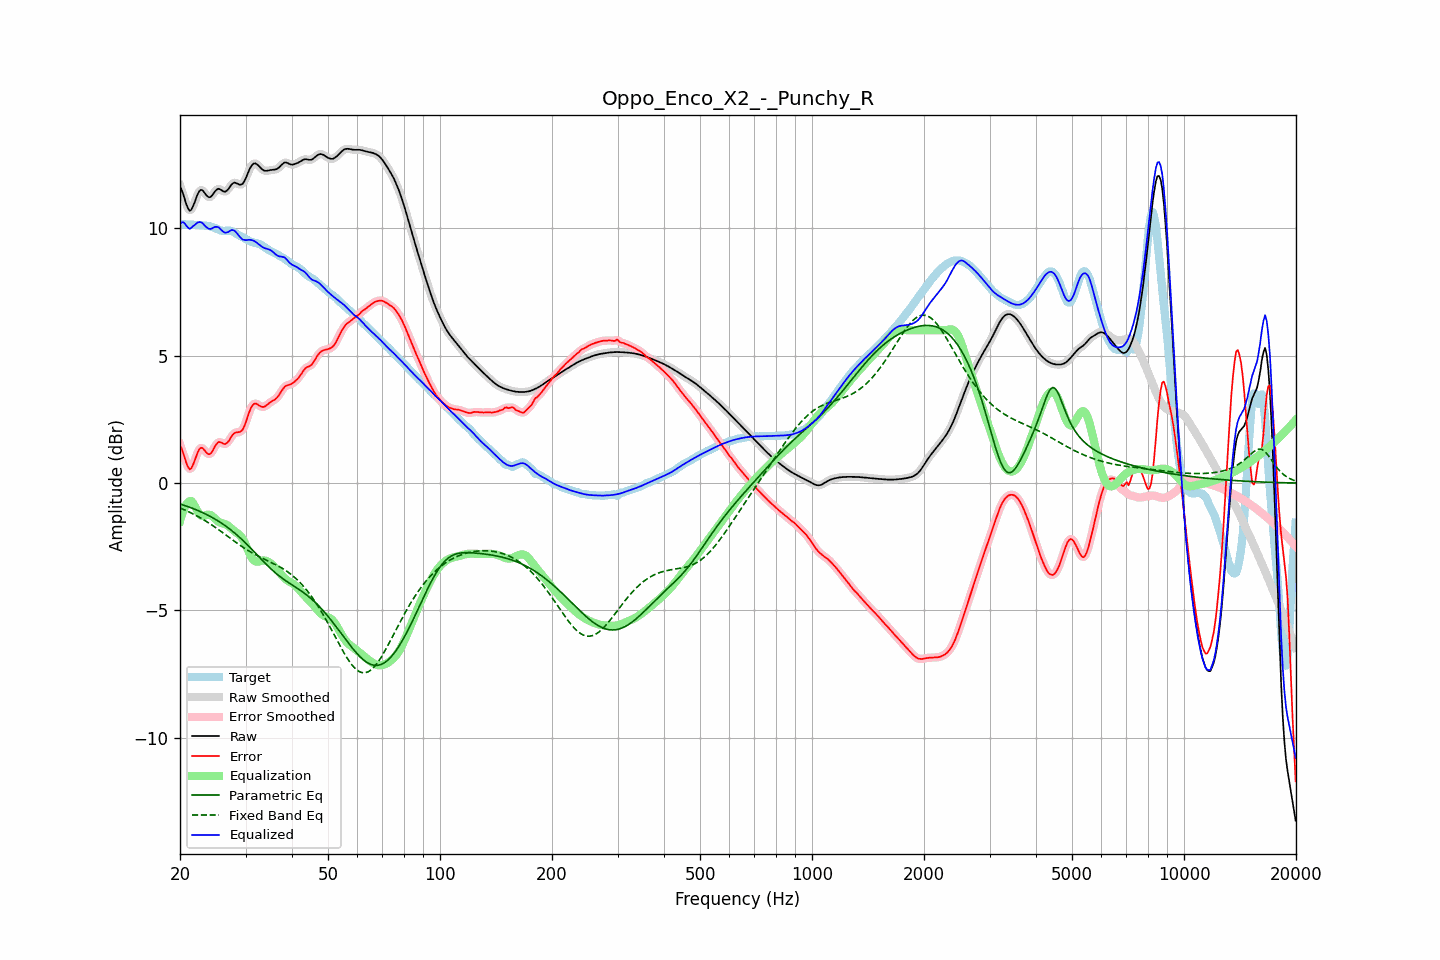

Data behind this chart, as committed beside it:
frequency, raw, error, smoothed, error_smoothed, equalization, parametric_eq, fixed_band_eq, equalized_raw, equalized_smoothed, target
20.00, 11.65, 1.50, 11.68, 1.52, -1.50, -0.82, -0.97, 10.16, 10.19, 10.16
20.20, 11.51, 1.35, 11.49, 1.33, -1.28, -0.84, -1.00, 10.23, 10.21, 10.16
20.40, 11.34, 1.18, 11.30, 1.15, -1.10, -0.86, -1.03, 10.24, 10.21, 10.16
20.61, 11.13, 0.98, 11.13, 0.97, -0.95, -0.88, -1.06, 10.18, 10.18, 10.16
20.81, 10.93, 0.78, 10.93, 0.78, -0.83, -0.90, -1.08, 10.10, 10.10, 10.15
21.02, 10.78, 0.63, 10.78, 0.63, -0.76, -0.93, -1.11, 10.03, 10.02, 10.15
21.23, 10.69, 0.54, 10.71, 0.56, -0.71, -0.95, -1.14, 9.98, 10.00, 10.15
21.44, 10.72, 0.58, 10.73, 0.59, -0.70, -0.97, -1.17, 10.02, 10.03, 10.15
21.66, 10.85, 0.71, 10.84, 0.70, -0.77, -1.00, -1.20, 10.08, 10.07, 10.14
21.87, 11.00, 0.86, 11.00, 0.86, -0.88, -1.02, -1.24, 10.12, 10.13, 10.14
22.09, 11.18, 1.04, 11.18, 1.04, -1.00, -1.05, -1.27, 10.18, 10.18, 10.14
22.31, 11.34, 1.21, 11.34, 1.20, -1.11, -1.07, -1.31, 10.23, 10.22, 10.13
22.54, 11.46, 1.33, 11.45, 1.32, -1.21, -1.10, -1.34, 10.25, 10.24, 10.13
22.76, 11.51, 1.39, 11.50, 1.38, -1.27, -1.13, -1.38, 10.24, 10.23, 10.12
22.99, 11.49, 1.38, 11.48, 1.37, -1.29, -1.16, -1.41, 10.20, 10.19, 10.12
23.22, 11.42, 1.31, 11.42, 1.31, -1.28, -1.19, -1.45, 10.13, 10.14, 10.11
23.45, 11.33, 1.23, 11.34, 1.23, -1.26, -1.22, -1.49, 10.07, 10.07, 10.10
23.69, 11.26, 1.16, 11.26, 1.16, -1.24, -1.25, -1.53, 10.02, 10.02, 10.10
23.92, 11.22, 1.13, 11.22, 1.14, -1.24, -1.28, -1.57, 9.98, 9.99, 10.09
24.16, 11.23, 1.16, 11.24, 1.17, -1.25, -1.31, -1.61, 9.98, 9.98, 10.07
24.40, 11.29, 1.24, 11.30, 1.24, -1.29, -1.35, -1.65, 10.00, 10.00, 10.05
24.65, 11.38, 1.35, 11.38, 1.35, -1.35, -1.38, -1.70, 10.03, 10.03, 10.03
24.89, 11.47, 1.47, 11.46, 1.46, -1.41, -1.42, -1.74, 10.06, 10.05, 10.00
25.14, 11.52, 1.55, 11.52, 1.55, -1.47, -1.46, -1.78, 10.05, 10.05, 9.97
25.39, 11.56, 1.61, 11.54, 1.60, -1.51, -1.50, -1.83, 10.04, 10.03, 9.94
25.65, 11.53, 1.60, 11.53, 1.60, -1.55, -1.54, -1.87, 9.98, 9.98, 9.92
25.91, 11.49, 1.58, 11.49, 1.58, -1.57, -1.58, -1.92, 9.92, 9.92, 9.91
26.16, 11.44, 1.54, 11.45, 1.55, -1.59, -1.62, -1.96, 9.86, 9.86, 9.90
26.43, 11.43, 1.53, 11.44, 1.54, -1.61, -1.67, -2.01, 9.83, 9.84, 9.90
26.69, 11.47, 1.56, 11.47, 1.56, -1.64, -1.71, -2.06, 9.83, 9.84, 9.91
26.96, 11.53, 1.62, 11.54, 1.63, -1.68, -1.76, -2.10, 9.86, 9.86, 9.91
27.23, 11.63, 1.72, 11.63, 1.72, -1.73, -1.81, -2.15, 9.90, 9.90, 9.91
27.50, 11.71, 1.83, 11.71, 1.82, -1.79, -1.86, -2.20, 9.93, 9.92, 9.89
27.77, 11.77, 1.91, 11.77, 1.91, -1.84, -1.91, -2.24, 9.93, 9.93, 9.86
28.05, 11.80, 1.97, 11.79, 1.96, -1.89, -1.96, -2.29, 9.90, 9.90, 9.83
28.33, 11.77, 1.99, 11.77, 1.99, -1.94, -2.01, -2.33, 9.84, 9.84, 9.79
28.62, 11.75, 2.00, 11.75, 2.00, -1.98, -2.07, -2.38, 9.76, 9.76, 9.75
28.90, 11.71, 2.00, 11.72, 2.00, -2.03, -2.12, -2.42, 9.68, 9.68, 9.71
29.19, 11.72, 2.04, 11.72, 2.04, -2.10, -2.18, -2.47, 9.62, 9.62, 9.68
29.48, 11.75, 2.10, 11.76, 2.11, -2.19, -2.24, -2.51, 9.56, 9.57, 9.65
29.78, 11.85, 2.24, 11.85, 2.23, -2.30, -2.30, -2.55, 9.55, 9.54, 9.62
30.08, 11.97, 2.39, 11.98, 2.40, -2.44, -2.36, -2.59, 9.53, 9.54, 9.58
30.38, 12.13, 2.58, 12.13, 2.58, -2.59, -2.43, -2.63, 9.54, 9.54, 9.55
30.68, 12.28, 2.77, 12.28, 2.77, -2.73, -2.49, -2.67, 9.55, 9.54, 9.51
30.99, 12.41, 2.93, 12.41, 2.93, -2.86, -2.55, -2.71, 9.54, 9.54, 9.48
31.30, 12.50, 3.04, 12.50, 3.04, -2.97, -2.62, -2.74, 9.53, 9.53, 9.45
31.61, 12.54, 3.11, 12.54, 3.10, -3.04, -2.69, -2.78, 9.50, 9.50, 9.44
31.93, 12.55, 3.12, 12.54, 3.12, -3.08, -2.75, -2.81, 9.47, 9.47, 9.42
32.24, 12.51, 3.10, 12.51, 3.10, -3.09, -2.82, -2.85, 9.42, 9.42, 9.41
32.57, 12.45, 3.06, 12.45, 3.06, -3.08, -2.88, -2.88, 9.37, 9.37, 9.39
32.89, 12.38, 3.02, 12.38, 3.02, -3.06, -2.95, -2.91, 9.32, 9.32, 9.36
33.22, 12.32, 2.99, 12.32, 2.99, -3.04, -3.02, -2.94, 9.28, 9.28, 9.33
33.55, 12.27, 2.99, 12.28, 2.99, -3.04, -3.08, -2.97, 9.24, 9.24, 9.29
33.89, 12.26, 3.02, 12.26, 3.02, -3.04, -3.15, -3.00, 9.21, 9.22, 9.24
34.23, 12.26, 3.06, 12.26, 3.06, -3.06, -3.21, -3.03, 9.20, 9.19, 9.20
34.57, 12.27, 3.11, 12.27, 3.11, -3.09, -3.27, -3.06, 9.18, 9.18, 9.15
34.92, 12.28, 3.16, 12.28, 3.16, -3.13, -3.33, -3.09, 9.15, 9.15, 9.12
35.27, 12.29, 3.21, 12.29, 3.20, -3.18, -3.39, -3.12, 9.11, 9.11, 9.09
35.62, 12.30, 3.24, 12.30, 3.24, -3.24, -3.45, -3.15, 9.06, 9.06, 9.06
35.97, 12.30, 3.28, 12.31, 3.28, -3.30, -3.50, -3.18, 9.00, 9.01, 9.02
... 635 more rows
